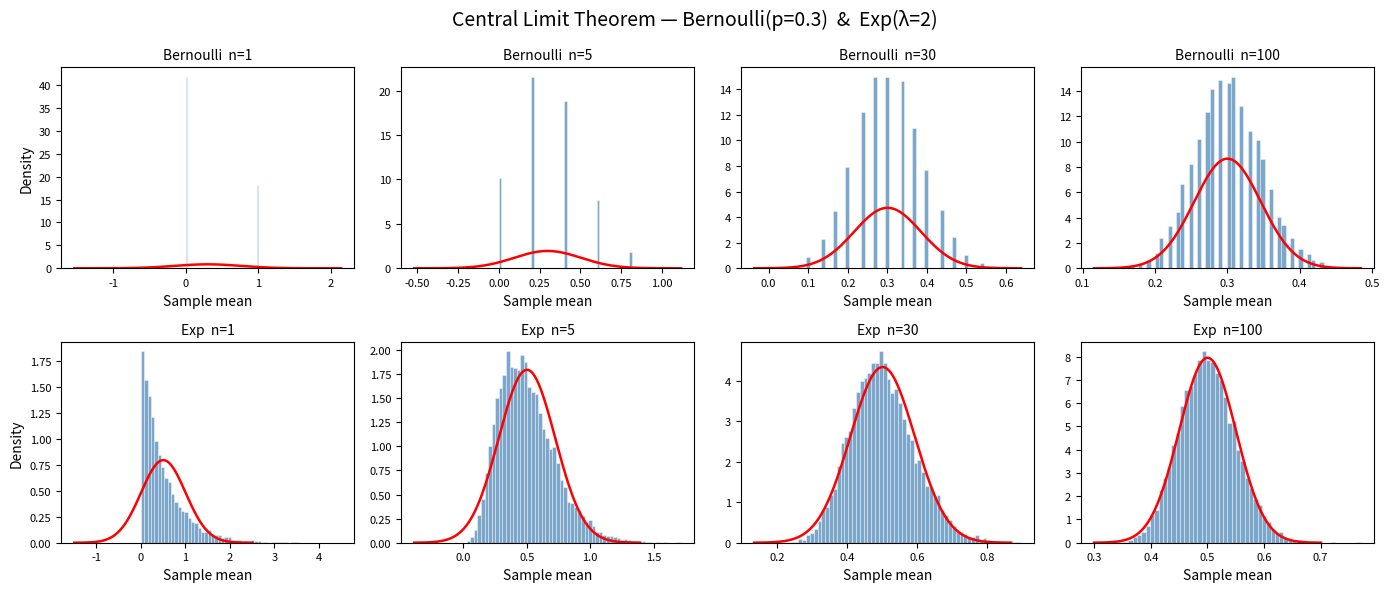

The matplotlib source for this figure:
import numpy as np
import matplotlib.pyplot as plt

# ── 參數設定 ──────────────────────────────────────────────
N_SIMULATIONS = 10000
SAMPLE_SIZES  = [1, 5, 30, 100]

BERNOULLI_P   = 0.3
EXP_LAMBDA    = 2.0          # mean = 1/λ = 0.5

fig, axes = plt.subplots(2, len(SAMPLE_SIZES), figsize=(14, 6))
fig.suptitle("Central Limit Theorem — Bernoulli(p=0.3)  &  Exp(λ=2)", fontsize=14)


def plot_clt(ax, sample_means, dist_name, n):
    """畫樣本均值分佈直方圖，疊加理論常態曲線"""
    mu    = np.mean(sample_means)
    sigma = np.std(sample_means)

    ax.hist(sample_means, bins=60, density=True, color="steelblue",
            alpha=0.7, edgecolor="white", linewidth=0.4)

    # 理論常態 PDF
    x = np.linspace(mu - 4*sigma, mu + 4*sigma, 300)
    pdf = np.exp(-0.5 * ((x - mu) / sigma) ** 2) / (sigma * np.sqrt(2 * np.pi))
    ax.plot(x, pdf, "r-", linewidth=1.8)

    ax.set_title(f"{dist_name}  n={n}", fontsize=10)
    ax.set_xlabel("Sample mean")
    ax.set_ylabel("Density" if n == SAMPLE_SIZES[0] else "")
    ax.tick_params(labelsize=8)


# ── Bernoulli ─────────────────────────────────────────────
for col, n in enumerate(SAMPLE_SIZES):
    # 每次模擬：抽 n 個 Bernoulli 樣本，算均值
    data = np.random.binomial(1, BERNOULLI_P, size=(N_SIMULATIONS, n))
    sample_means = data.mean(axis=1)
    plot_clt(axes[0, col], sample_means, "Bernoulli", n)

# ── Exponential ───────────────────────────────────────────
for col, n in enumerate(SAMPLE_SIZES):
    data = np.random.exponential(1 / EXP_LAMBDA, size=(N_SIMULATIONS, n))
    sample_means = data.mean(axis=1)
    plot_clt(axes[1, col], sample_means, "Exp", n)


plt.tight_layout()
plt.savefig(r"C:\Users\<user>\Downloads\clt_demo.png", dpi=150, bbox_inches="tight")
plt.show()
print("Saved → clt_demo.png")